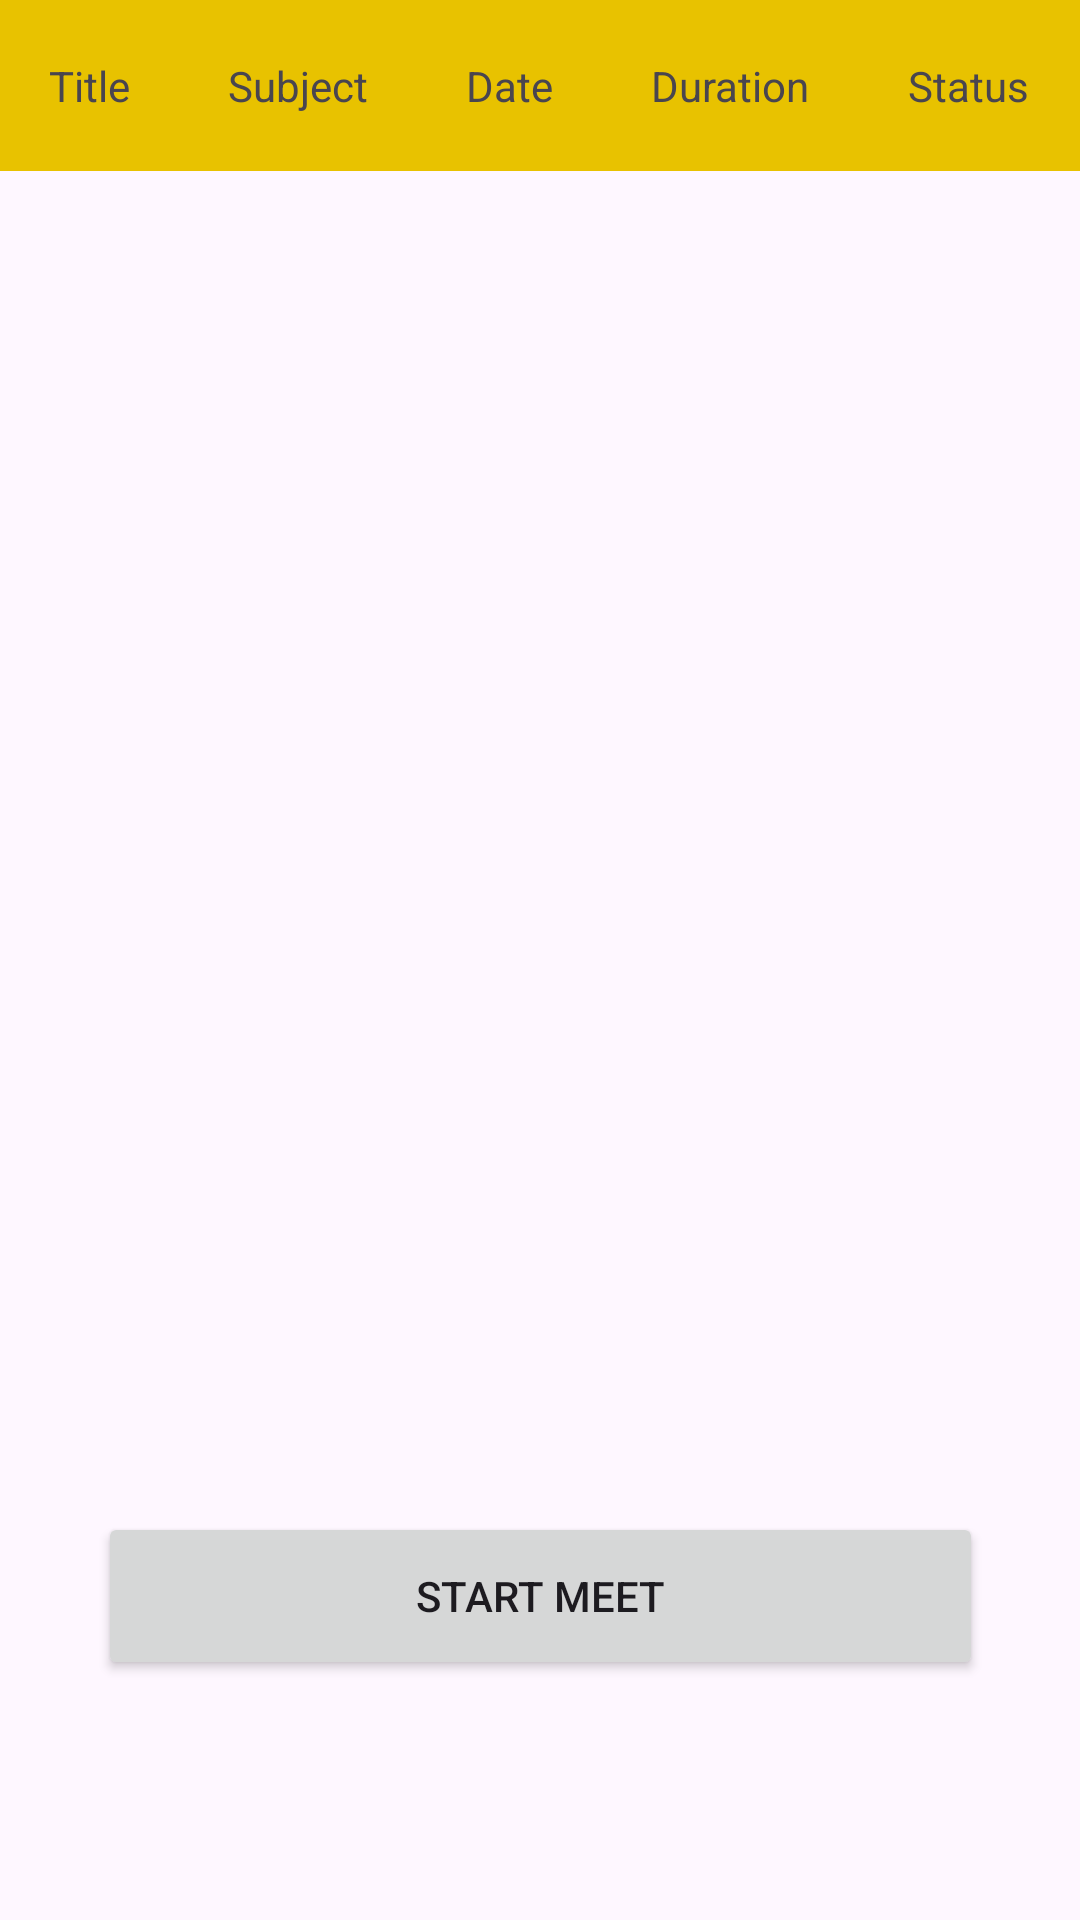

Produce the Android XML layout that renders to this screen, including the resource entries it uses.
<!-- AndroidManifest.xml: application theme Theme.GestionDesReunions -->
<!-- res/layout/fragment_home.xml -->
<?xml version="1.0" encoding="utf-8"?>
<androidx.constraintlayout.widget.ConstraintLayout xmlns:android="http://schemas.android.com/apk/res/android"
    xmlns:app="http://schemas.android.com/apk/res-auto"
    xmlns:tools="http://schemas.android.com/tools"
    android:layout_width="match_parent"
    android:layout_height="match_parent"
    tools:context=".ui.home.HomeFragment">

    <TextView
        android:id="@+id/text_home"
        android:layout_width="match_parent"
        android:layout_height="wrap_content"
        android:layout_marginStart="8dp"
        android:layout_marginTop="8dp"
        android:layout_marginEnd="8dp"
        android:textAlignment="center"
        android:textSize="20sp"
        app:layout_constraintBottom_toBottomOf="parent"
        app:layout_constraintEnd_toEndOf="parent"
        app:layout_constraintStart_toStartOf="parent"
        app:layout_constraintTop_toTopOf="parent" />

    <TableLayout
        android:id="@+id/meetingListsTable"
        android:layout_width="0dp"
        android:layout_height="wrap_content"
        android:stretchColumns="0,1,2,3,4"
        app:layout_constraintEnd_toEndOf="parent"
        app:layout_constraintStart_toStartOf="parent" >

        
        <TableRow
            android:layout_width="match_parent"
            android:layout_height="match_parent"
            android:background="@color/header_color" >

            <TextView
                android:layout_height="57dp"
                android:gravity="center"
                android:text="Title" />

            <TextView
                android:gravity="center"
                android:text="Subject" />

            <TextView
                android:gravity="center"
                android:text="Date" />

            <TextView
                android:gravity="center"
                android:text="Duration" />

            <TextView
                android:gravity="center"
                android:text="Status" />
        </TableRow>


    </TableLayout>

    <Button
        android:id="@+id/startMeet"
        android:layout_width="295dp"
        android:layout_height="56dp"
        android:layout_marginBottom="80dp"
        android:text="Start Meet"
        app:layout_constraintBottom_toBottomOf="parent"
        app:layout_constraintEnd_toEndOf="parent"
        app:layout_constraintStart_toStartOf="parent" />


</androidx.constraintlayout.widget.ConstraintLayout>
<!-- resources referenced by this layout -->
<resources>
  <color name="header_color">#E8C200</color>
  <style name="Theme.GestionDesReunions" parent="Base.Theme.GestionDesReunions" />
  <style name="Base.Theme.GestionDesReunions" parent="Theme.Material3.DayNight.NoActionBar">
          
          
      </style>
</resources>
